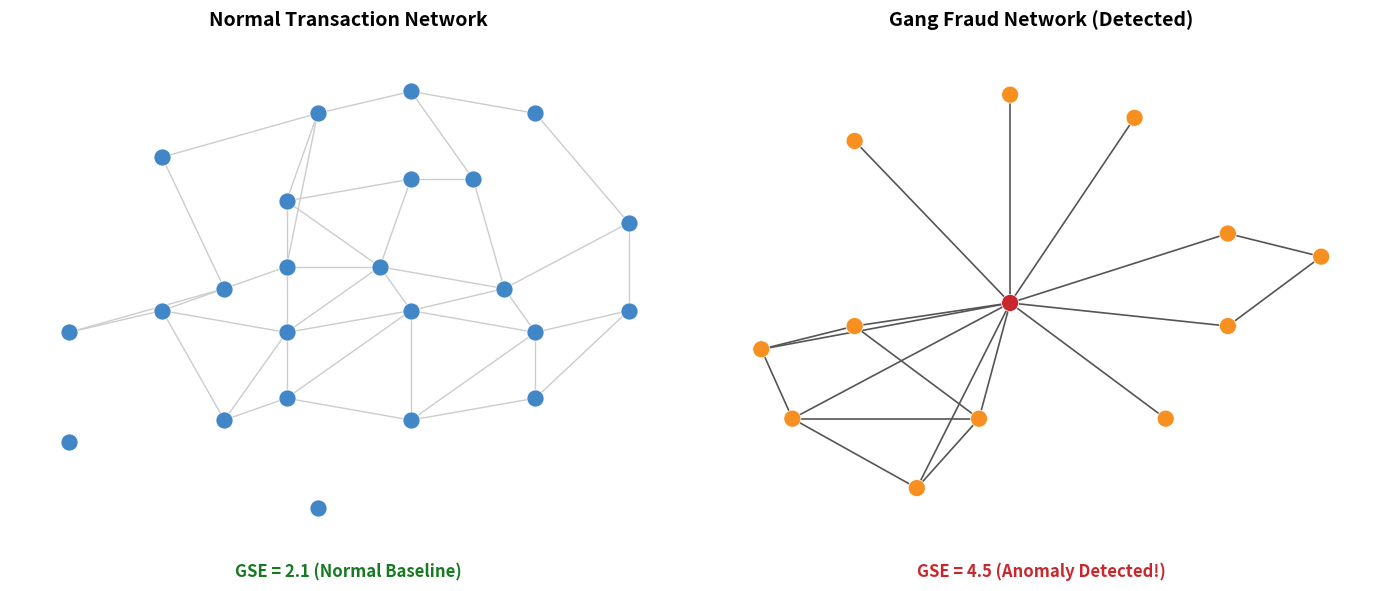

Generate this figure with matplotlib:
import matplotlib.pyplot as plt
import networkx as nx

# 设置整体画布和子图 (比例调整以匹配原图的长宽比)
fig, axes = plt.subplots(1, 2, figsize=(14, 6))
fig.subplots_adjust(wspace=0.1)

# ==========================================
# 左图：Normal Transaction Network (正常交易网络)
# ==========================================
ax1 = axes[0]
ax1.set_title("Normal Transaction Network", fontweight='bold', fontsize=14, pad=20)

# 手动精确定义左图节点坐标，以完全还原图中的分散且均匀的拓扑结构
pos_normal = {
    0: (2.5, 8.0), 1: (5.0, 9.0), 2: (6.5, 9.5), 3: (8.5, 9.0),
    4: (4.5, 7.0), 5: (6.5, 7.5), 6: (7.5, 7.5), 7: (10.0, 6.5),
    8: (3.5, 5.0), 9: (4.5, 5.5), 10: (6.0, 5.5), 11: (8.0, 5.0),
    12: (1.0, 4.0), 13: (2.5, 4.5), 14: (4.5, 4.0), 15: (6.5, 4.5),
    16: (8.5, 4.0), 17: (10.0, 4.5), 18: (3.5, 2.0), 19: (4.5, 2.5),
    20: (6.5, 2.0), 21: (8.5, 2.5),
    # 原图左下方的两个孤立节点
    22: (1.0, 1.5), 23: (5.0, 0.0)
}

# 根据原图精确连接网状边
edges_normal = [
    (0,1), (0,8), (1,2), (1,4), (1,9), (2,3), (2,6), (3,7),
    (4,5), (4,9), (4,10), (5,6), (5,10), (6,11), (7,11), (7,17),
    (8,9), (8,12), (8,13), (9,10), (9,14), (10,11), (10,14), (10,15),
    (11,15), (11,16), (12,13), (13,14), (13,18), (14,15), (14,18), (14,19),
    (15,16), (15,19), (15,20), (16,17), (16,20), (16,21), (17,21),
    (18,19), (19,20), (20,21)
]

G_normal = nx.Graph()
G_normal.add_nodes_from(pos_normal.keys())
G_normal.add_edges_from(edges_normal)

# 绘制左图：蓝色节点，浅灰色网状细边
nx.draw_networkx_nodes(G_normal, pos_normal, ax=ax1, node_color='#4186C6', node_size=150, edgecolors='white', linewidths=0.5)
nx.draw_networkx_edges(G_normal, pos_normal, ax=ax1, edge_color='#CCCCCC', width=1.0)

# 左图底部 GSE 文本 (绿色加粗)
ax1.text(0.5, -0.1, "GSE = 2.1 (Normal Baseline)",
         transform=ax1.transAxes, ha='center', color='#177A23', fontweight='bold', fontsize=12)
ax1.axis('off')

# ==========================================
# 右图：Gang Fraud Network (Detected) (团伙欺诈网络)
# ==========================================
ax2 = axes[1]
ax2.set_title("Gang Fraud Network (Detected)", fontweight='bold', fontsize=14, pad=20)

# 手动精确定义右图节点坐标（星型+局部聚集）
pos_fraud = {
    'c': (5, 5),          # 中心核心红点
    't1': (2.5, 8.5),     # 上方3个辐射点
    't2': (5, 9.5),
    't3': (7, 9),
    'r1': (8.5, 6.5),     # 右侧菱形环路
    'r2': (10, 6),
    'r3': (8.5, 4.5),
    'br': (7.5, 2.5),     # 右下辐射点
    'lc1': (4.5, 2.5),    # 左下角的高密聚集团伙
    'lc2': (3.5, 1),
    'lc3': (1.5, 2.5),
    'lc4': (1, 4),
    'lc5': (2.5, 4.5)
}

# 根据原图精确连接星型发散边与团伙内聚边
edges_fraud = [
    # 中心点向外的辐射连线
    ('c', 't1'), ('c', 't2'), ('c', 't3'),
    ('c', 'r1'), ('c', 'r3'), ('c', 'br'),
    ('c', 'lc1'), ('c', 'lc2'), ('c', 'lc3'), ('c', 'lc4'), ('c', 'lc5'),
    # 右侧的小闭环
    ('r1', 'r2'), ('r3', 'r2'),
    # 左侧团伙内部的紧密连线
    ('lc4', 'lc5'), ('lc4', 'lc3'),
    ('lc5', 'lc1'), ('lc3', 'lc2'), ('lc3', 'lc1'), ('lc2', 'lc1')
]

G_fraud = nx.Graph()
G_fraud.add_nodes_from(pos_fraud.keys())
G_fraud.add_edges_from(edges_fraud)

# 设置颜色区分：中心节点为红色，边缘节点为橘色
node_colors = ['#C8282D' if node == 'c' else '#F78F21' for node in G_fraud.nodes()]

# 绘制右图：红/橘节点，深灰色清晰边
nx.draw_networkx_nodes(G_fraud, pos_fraud, ax=ax2, node_color=node_colors, node_size=150, edgecolors='white', linewidths=0.5)
nx.draw_networkx_edges(G_fraud, pos_fraud, ax=ax2, edge_color='#555555', width=1.2)

# 右图底部 GSE 文本 (红色加粗)
ax2.text(0.5, -0.1, "GSE = 4.5 (Anomaly Detected!)",
         transform=ax2.transAxes, ha='center', color='#C8282D', fontweight='bold', fontsize=12)
ax2.axis('off')

# 展示并保持布局紧凑
plt.tight_layout()
plt.show()
